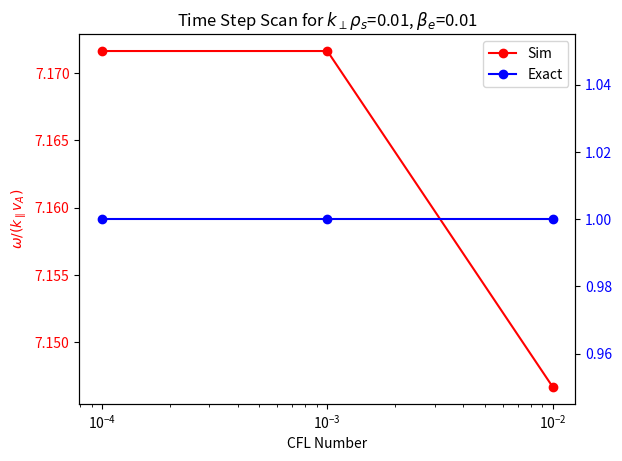

Here is the Python script that generated this plot:
# At one value of beta_e, plot resolution scan frequencies
from numpy import *
from scipy import special
from scipy import optimize
import matplotlib.pyplot as plt
import math
from matplotlib import rc

def plasmaDisp(z):
    return 1j*sqrt(pi)*exp(-z**2)*(1+special.erf(1j*z))

def derivPlasmaDisp(z):
    return -2*(1+z*plasmaDisp(z))

def eps(z,beta_e_val):
    return (m_i/m_e*beta_e_val*z**2-1)*(1+z*plasmaDisp(z)) - kPerpRho**2

def derivEps(z,beta_e_val):
    return (2*m_i/m_e*beta_e_val*z)*(1+z*plasmaDisp(z)) + (m_i/m_e*beta_e_val*z**2-1)*(plasmaDisp(z)+z*derivPlasmaDisp(z))

# Number of points to calculate damping rate at
m_i = 1.672621777e-27
m_e = 9.10938188e-31
mu0 = 4e-7*pi
kPar = 0.5
B = 1
Te0 = 250
eV = 1.602176565e-19

tol = 1e-8

kPerpRho = 0.01
nSim = 9.947e19

beta_e = 2*mu0*Te0*eV*nSim/B**2
vA = B/sqrt(mu0*m_i*nSim)
# Initial guess for z0 = omega/(k*sqrt(2)*vTe) using approximate expression for wave frequency
z0 = vA/(sqrt(2*Te0*eV/m_e)*sqrt(1+2/beta_e*m_e/m_i*kPerpRho**2))
# Root finder call
z0 = optimize.newton(eps,z0,derivEps,(beta_e,),tol,10000)
# Store exact result
exactFreq = fabs(z0.real*sqrt(2*Te0*eV/m_e)/vA);
# Lame way to create list of three elements of same value
exactFreqList = [exactFreq, exactFreq, exactFreq]

# Data measured from simulation
cflList = [0.01, 0.001, 0.0001]
tSimList = [4.020e-7, 4.006e-7, 4.006e-7]
omegaSim = zeros(len(cflList))
# Compute normalized simulation frequencies
for index, tSim in enumerate(tSimList):
  # Really normalized to k*vA
  # Divide by 2 to compare with wave freq
  omegaSim[index] = 0.5*(2*pi/tSim)/(kPar*B/sqrt(mu0*nSim*m_i))

lns1 = plt.semilogx(cflList, omegaSim,'r-o',label='Sim')
plt.ylabel(r'$\omega/(k_\parallel v_A)$', color='r')
plt.xlabel('CFL Number')
for tl in plt.gca().get_yticklabels():
  tl.set_color('r')


ax2 = plt.gca().twinx()
lns2 = ax2.semilogx(cflList, exactFreqList,'b-o',label='Exact')
#ax2.set_ylabel(r'$\omega/(k_\parallel v_A)$', color='b')
for tl in ax2.get_yticklabels():
  tl.set_color('b')

lns = lns1 + lns2
labs = [l.get_label() for l in lns]
plt.legend(lns, labs, loc='upper right')
plt.title(r'Time Step Scan for $k_\perp \rho_s$=0.01, $\beta_e$=0.01')
#plt.ylim([0,8])
#plt.autoscale(enable=True,axis='y',tight=True)
plt.savefig('kaw_0_01_time.pdf')
plt.show()
#plt.close()
